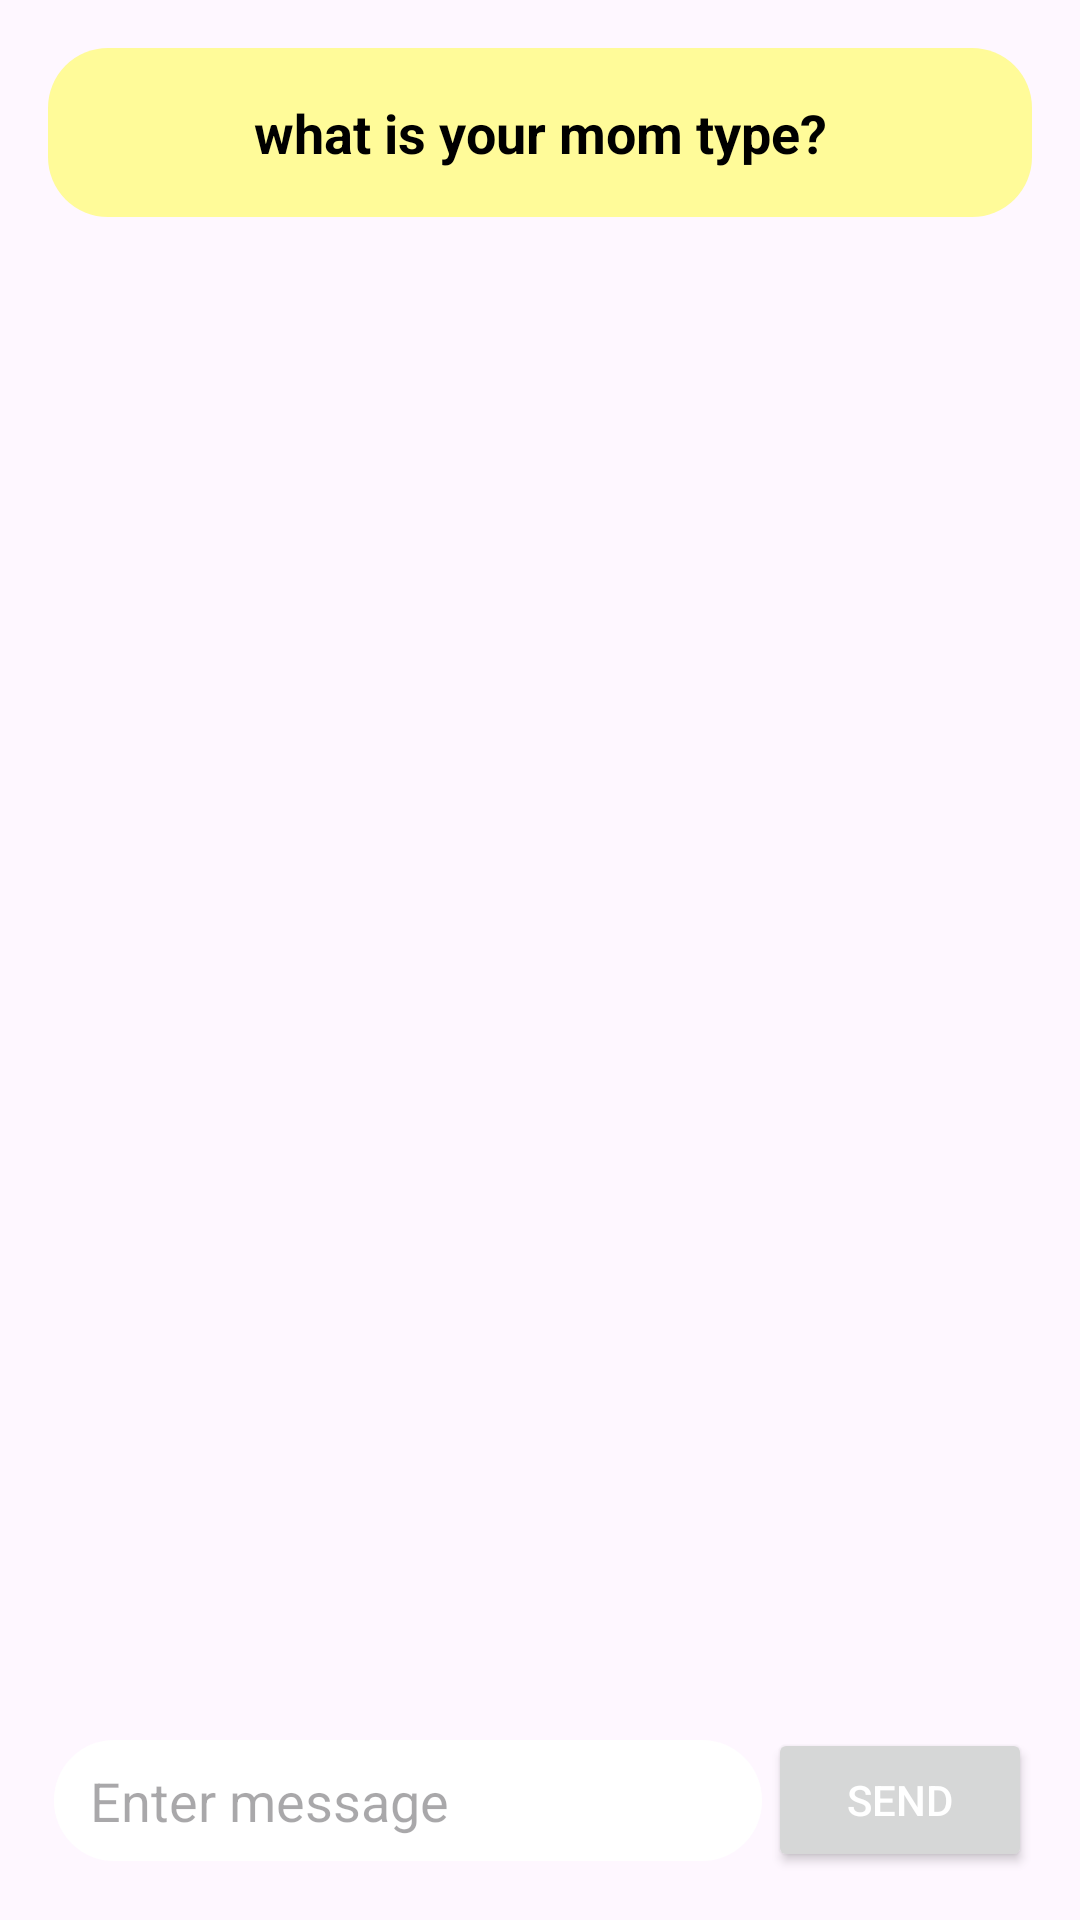

Produce the Android XML layout that renders to this screen, including the resource entries it uses.
<!-- AndroidManifest.xml: application theme Theme.Crazynare -->
<!-- res/layout/chat_fragment.xml -->
<?xml version="1.0" encoding="utf-8"?>
<LinearLayout xmlns:android="http://schemas.android.com/apk/res/android"
    android:layout_width="match_parent"
    android:layout_height="match_parent"
    android:orientation="vertical"
    android:padding="16dp">

    <TextView
        android:id="@+id/game_question"
        android:layout_width="match_parent"
        android:layout_height="wrap_content"
        android:text="what is your mom type?"
        android:textSize="18sp"
        android:gravity="center"
        android:padding="16dp"
        android:textAlignment="center"
        android:textColor="@android:color/black"
        android:textStyle="bold"
        android:background="@drawable/curved_background"
        android:backgroundTint="@color/yellow_overlay"/>

    <androidx.recyclerview.widget.RecyclerView
        android:id="@+id/message_list"
        android:layout_width="match_parent"
        android:layout_height="wrap_content"
        android:layout_weight="1"
        android:layout_gravity="fill_vertical"/>
    <LinearLayout
        android:layout_width="match_parent"
        android:layout_height="wrap_content">

        <EditText
            android:id="@+id/message_input"
            android:layout_width="wrap_content"
            android:layout_height="wrap_content"
            android:gravity="fill"
            android:hint="Enter message"
            android:textColor="@color/black"
            android:background="@drawable/curved_background"
            android:layout_weight="1"
            android:layout_margin="2dp" />
        <Button
            android:id="@+id/send_button"
            android:layout_width="wrap_content"
            android:layout_height="wrap_content"
            android:text="Send"
            android:textColor="@color/white"
            android:textAlignment="center"
            android:gravity="center"/>
    </LinearLayout>

</LinearLayout>
<!-- resources referenced by this layout -->
<resources>
  <color name="black">#FF000000</color>
  <color name="white">#FFFFFFFF</color>
  <color name="yellow_overlay">#66FFFF00</color>
  <!-- drawable curved_background (drawable) -->
  <?xml version="1.0" encoding="utf-8"?>
  <shape xmlns:android="http://schemas.android.com/apk/res/android"
      android:shape="rectangle">
  
      <corners
          android:radius="20dp" />
  
      <solid android:color="@color/white"/> 
  
      <padding
          android:left="12dp"
          android:top="8dp"
          android:right="12dp"
          android:bottom="8dp" />
  </shape>
  <style name="Theme.Crazynare" parent="Base.Theme.Crazynare" />
  <style name="Base.Theme.Crazynare" parent="Theme.Material3.DayNight.NoActionBar">
          
          
      </style>
</resources>
